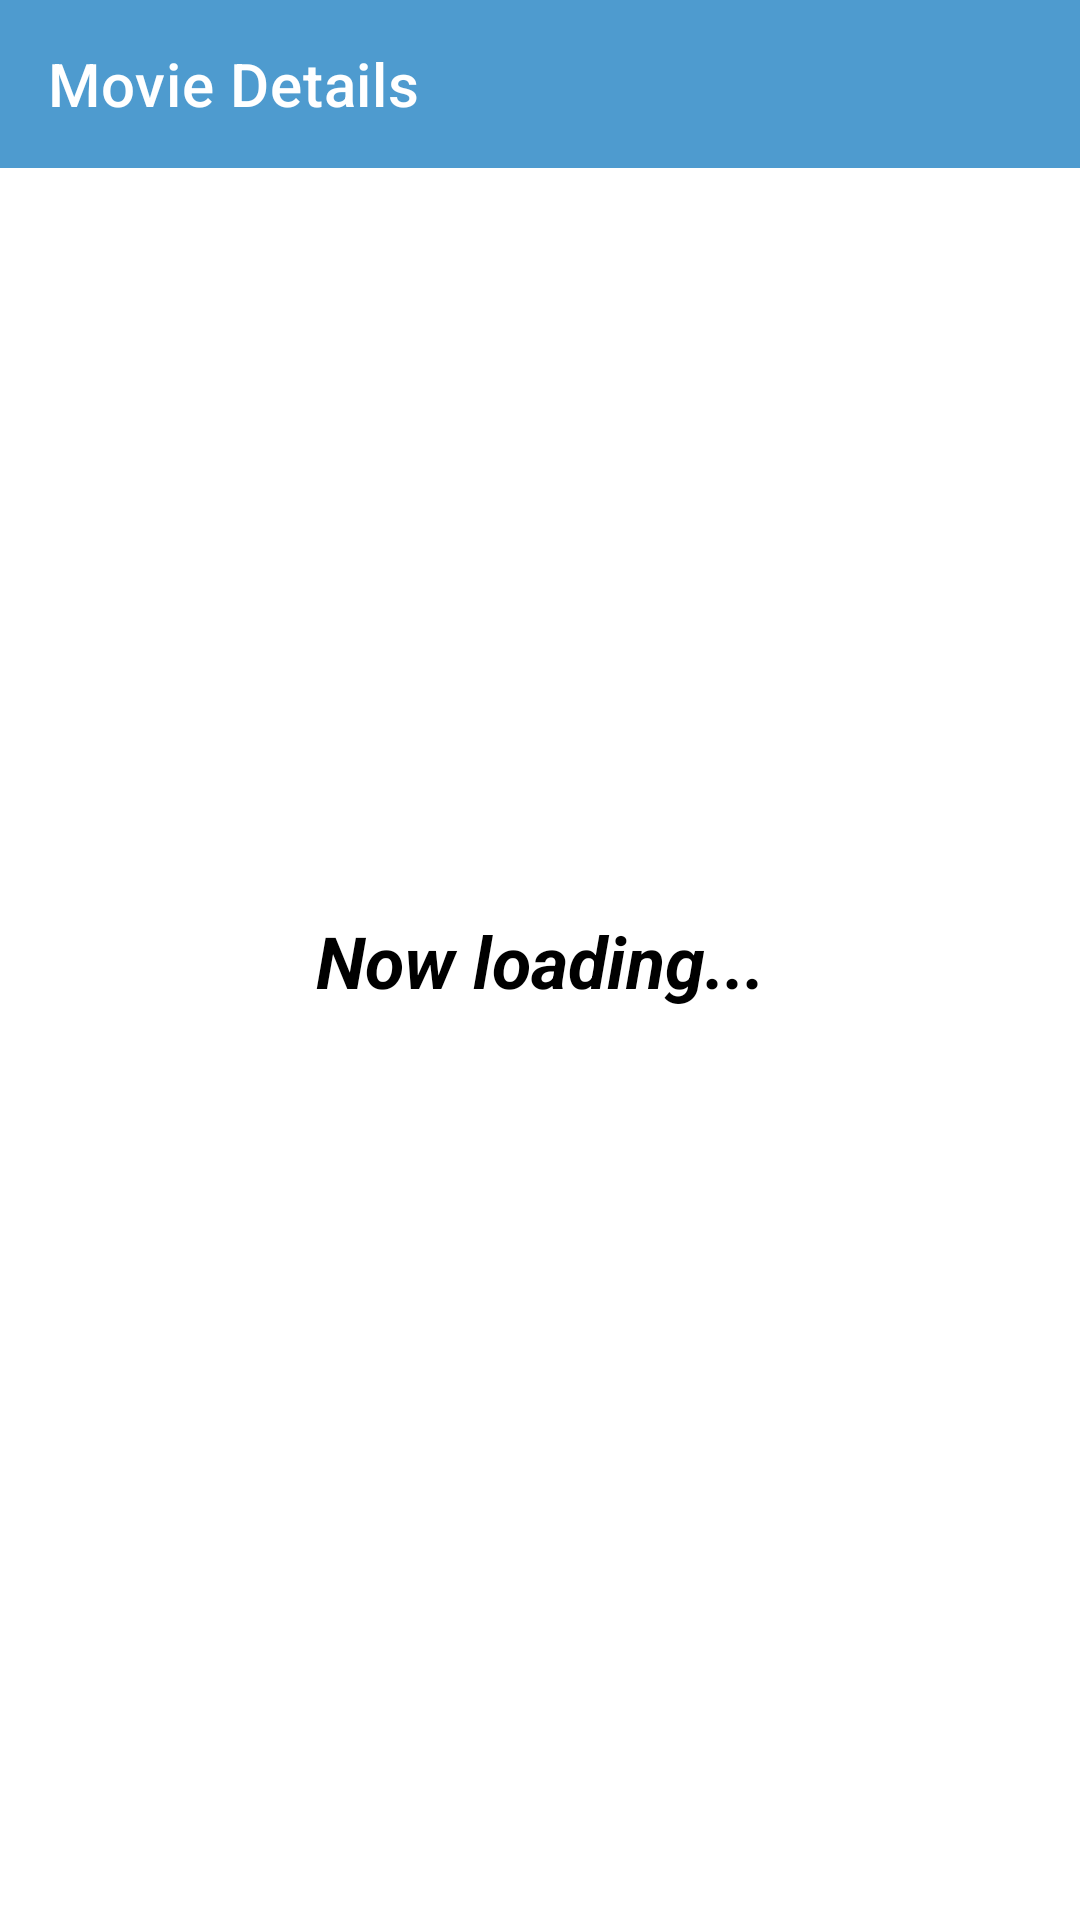

This screen was rendered from an Android layout file. Write that file and the resources it references.
<!-- AndroidManifest.xml: application theme Theme.MovieCollection -->
<!-- res/layout/activity_movie_details.xml -->
<?xml version="1.0" encoding="utf-8"?>
<androidx.constraintlayout.widget.ConstraintLayout xmlns:android="http://schemas.android.com/apk/res/android"
    xmlns:app="http://schemas.android.com/apk/res-auto"
    xmlns:tools="http://schemas.android.com/tools"
    android:id="@+id/cons_movie_details"
    android:layout_width="match_parent"
    android:layout_height="match_parent"
    android:background="@color/white"
    tools:context=".view.MovieDetailsActivity">

    <TextView
        android:id="@+id/lbl_movie_details"
        android:layout_width="wrap_content"
        android:layout_height="wrap_content"
        android:text="TextView"
        android:textColor="#FFFFFF"
        android:visibility="gone"
        app:layout_constraintStart_toStartOf="parent"
        app:layout_constraintTop_toTopOf="parent" />

    <TextView
        android:id="@+id/lbl_movie_name"
        android:layout_width="0dp"
        android:layout_height="wrap_content"
        android:layout_marginStart="16dp"
        android:layout_marginEnd="16dp"
        android:text="TextView"
        android:textAllCaps="true"
        android:textColor="?attr/colorSecondary"
        android:textSize="20sp"
        android:textStyle="bold"
        android:visibility="invisible"
        android:maxLines="2"
        app:layout_constraintBottom_toBottomOf="parent"
        app:layout_constraintEnd_toEndOf="parent"
        app:layout_constraintHorizontal_bias="0.0"
        app:layout_constraintStart_toStartOf="parent"
        app:layout_constraintTop_toBottomOf="@+id/toolbar_movie_details"
        app:layout_constraintVertical_bias="0.022" />

    <TextView
        android:id="@+id/lbl_now_loading"
        android:layout_width="wrap_content"
        android:layout_height="wrap_content"
        android:text="@string/now_loading"
        android:textColor="?attr/colorSecondary"
        android:textSize="24sp"
        android:textStyle="bold|italic"
        app:layout_constraintBottom_toBottomOf="parent"
        app:layout_constraintEnd_toEndOf="parent"
        app:layout_constraintStart_toStartOf="parent"
        app:layout_constraintTop_toTopOf="parent" />

    <ImageView
        android:id="@+id/image_poster"
        android:layout_width="100dp"
        android:layout_height="140dp"
        android:layout_marginStart="16dp"
        android:layout_marginTop="20dp"
        android:visibility="invisible"
        app:layout_constraintStart_toStartOf="parent"
        app:layout_constraintTop_toBottomOf="@+id/lbl_movie_release_date"
        tools:srcCompat="@tools:sample/avatars" />

    <TextView
        android:id="@+id/lbl_movie_summary"
        android:layout_width="0dp"
        android:layout_height="200dp"
        android:layout_marginStart="16dp"
        android:layout_marginTop="20dp"
        android:layout_marginEnd="16dp"
        android:text="TextView"
        android:textColor="?attr/colorSecondary"
        android:visibility="invisible"
        app:layout_constraintEnd_toEndOf="parent"
        app:layout_constraintHorizontal_bias="0.0"
        app:layout_constraintStart_toEndOf="@+id/image_poster"
        app:layout_constraintTop_toBottomOf="@+id/lbl_movie_release_date" />

    <TextView
        android:id="@+id/lbl_movie_runtime"
        android:layout_width="99dp"
        android:layout_height="18dp"
        android:layout_marginStart="16dp"
        android:layout_marginTop="12dp"
        android:text="TextView"
        android:textAlignment="center"
        android:textColor="?attr/colorSecondary"
        android:textSize="12sp"
        android:visibility="invisible"
        app:layout_constraintStart_toStartOf="parent"
        app:layout_constraintTop_toBottomOf="@+id/image_poster" />

    <TextView
        android:id="@+id/lbl_movie_release_date"
        android:layout_width="wrap_content"
        android:layout_height="wrap_content"
        android:layout_marginTop="16dp"
        android:text="TextView"
        android:textColor="?attr/colorSecondary"
        android:visibility="invisible"
        app:layout_constraintEnd_toEndOf="parent"
        app:layout_constraintHorizontal_bias="0.045"
        app:layout_constraintStart_toStartOf="parent"
        app:layout_constraintTop_toBottomOf="@+id/lbl_movie_name" />

    <androidx.appcompat.widget.Toolbar
        android:id="@+id/toolbar_movie_details"
        android:layout_width="match_parent"
        android:layout_height="wrap_content"
        android:background="?attr/colorPrimary"
        android:minHeight="?attr/actionBarSize"
        android:theme="?attr/actionBarTheme"
        app:layout_constraintEnd_toEndOf="parent"
        app:layout_constraintStart_toStartOf="parent"
        app:layout_constraintTop_toTopOf="parent"
        app:navigationIcon="@drawable/back_button"
        app:title="@string/movie_detail"
        app:titleTextColor="?attr/colorOnPrimary" />

</androidx.constraintlayout.widget.ConstraintLayout>
<!-- resources referenced by this layout -->
<resources>
  <color name="white">#FFFFFFFF</color>
  <string name="movie_detail">Movie Details</string>
  <string name="now_loading">Now loading...</string>
  <style name="Theme.MovieCollection" parent="Theme.MaterialComponents.DayNight.NoActionBar">
          
          <item name="colorPrimary">#4E9BCF</item>
          <item name="colorPrimaryVariant">@color/purple_700</item>
          <item name="colorOnPrimary">@color/white</item> 
          
          <item name="colorSecondary">@color/black</item> 
          <item name="colorSecondaryVariant">@color/teal_700</item>
          <item name="colorOnSecondary">@color/black</item>
          
          <item name="android:statusBarColor" tools:targetApi="l">?attr/colorPrimaryVariant</item>
          
          <item name="android:windowBackground">@color/dark_blue</item>
  
      </style>
  <color name="purple_700">#FF3700B3</color>
  <color name="black">#FF000000</color>
  <color name="teal_700">#FF018786</color>
  <color name="dark_blue">#1b3647</color>
</resources>
